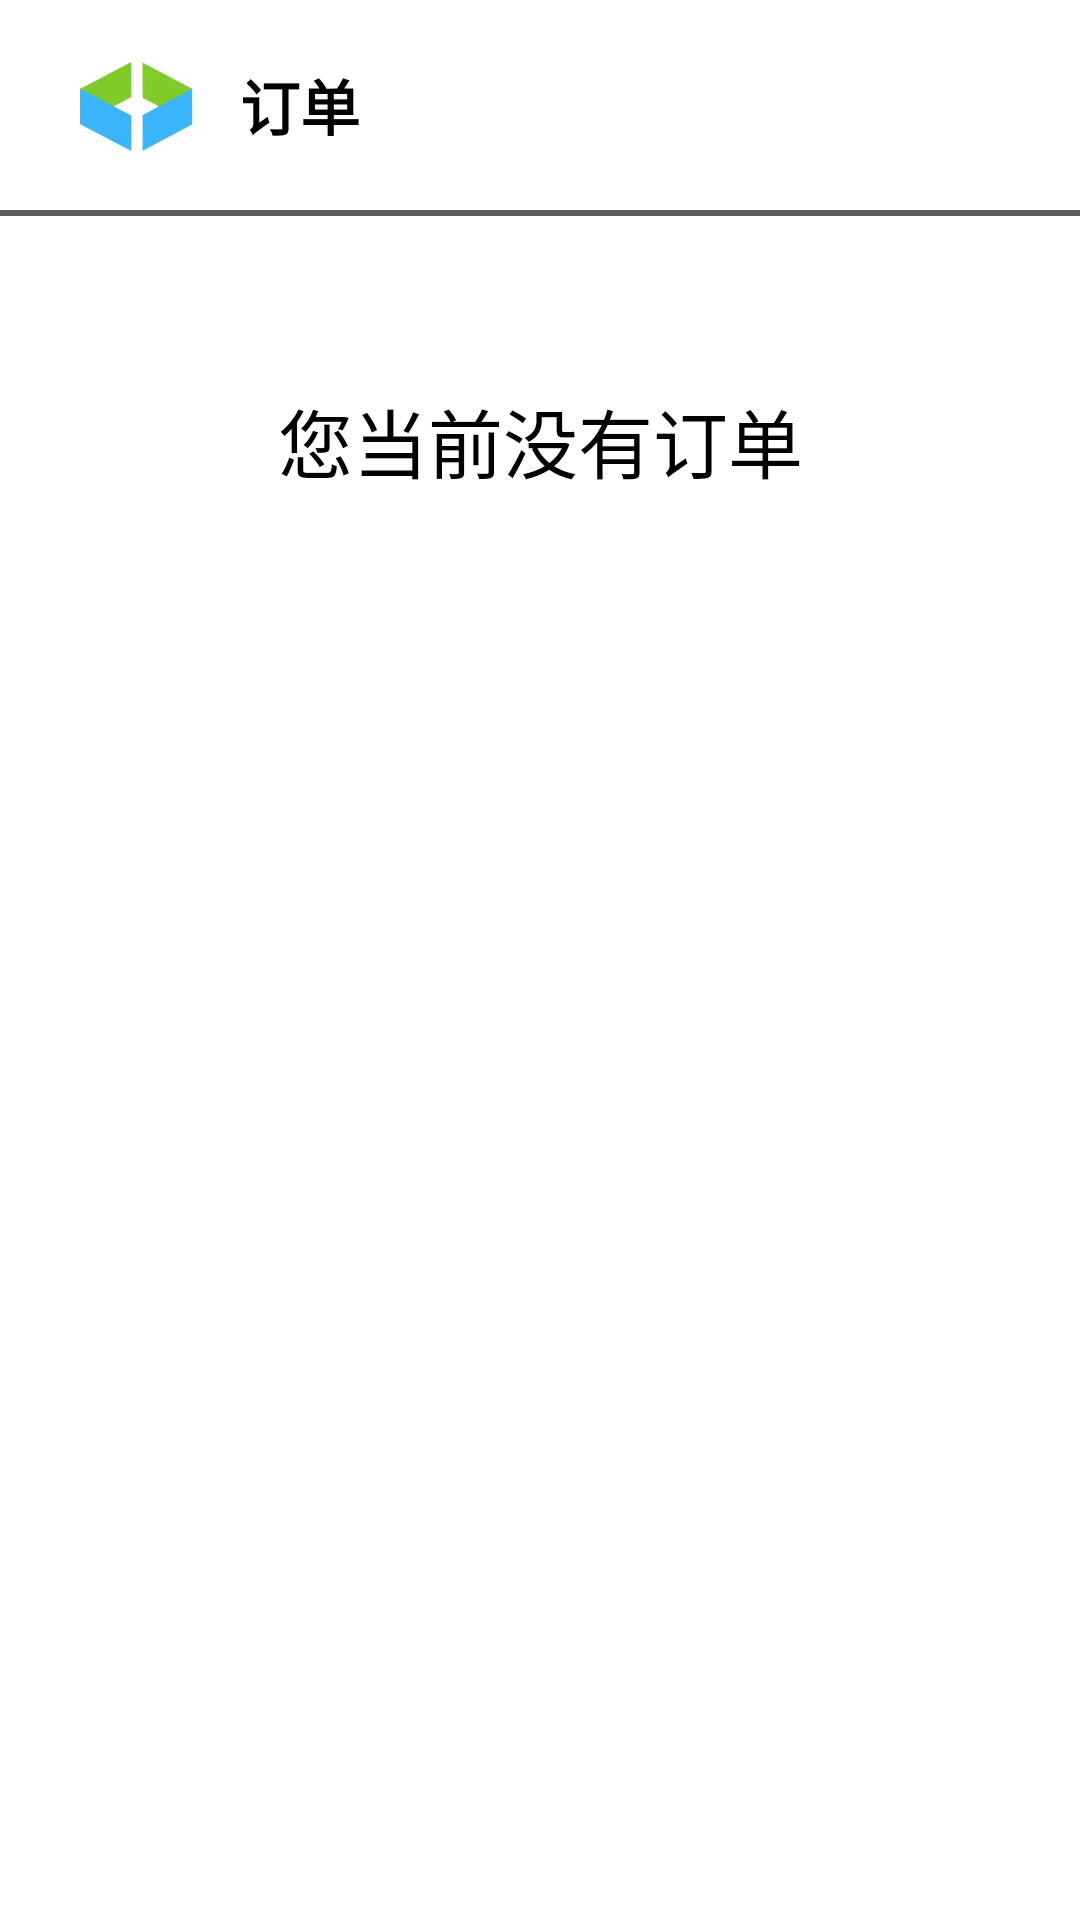

Reconstruct the res/layout file that produces this screen, plus the resources it refers to.
<!-- AndroidManifest.xml: application theme Theme.BCCampusDeliver -->
<!-- res/layout/fragment_order.xml -->
<?xml version="1.0" encoding="utf-8"?>
<FrameLayout xmlns:android="http://schemas.android.com/apk/res/android"
    xmlns:tools="http://schemas.android.com/tools"
    android:layout_width="match_parent"
    android:layout_height="match_parent"
    tools:context=".fragment.OrderFragment">

    <LinearLayout
        android:layout_width="match_parent"
        android:layout_height="match_parent"
        android:orientation="vertical">

        <LinearLayout
            android:layout_width="match_parent"
            android:layout_height="wrap_content"
            android:orientation="horizontal">

            <ImageView
                android:layout_width="70dp"
                android:layout_height="70dp"
                android:src="@drawable/icon"
                android:padding="10dp"
                android:layout_marginLeft="10dp"/>

            <TextView
                android:layout_width="wrap_content"
                android:layout_height="wrap_content"
                android:text="订单"
                android:textSize="20dp"
                android:textStyle="bold"
                android:textColor="@color/black"
                android:layout_gravity="center"/>

        </LinearLayout>
        <View
            android:layout_width="match_parent"
            android:layout_height="2dp"
            android:background="@color/gray"/>

        <TextView
            android:layout_width="match_parent"
            android:layout_height="50dp"
            android:gravity="center"
            android:textColor="@color/black"
    android:layout_marginTop="50dp"
    android:textSize="25dp"
    android:text="您当前没有订单"/>

</LinearLayout>

</FrameLayout>
<!-- resources referenced by this layout -->
<resources>
  <color name="black">#FF000000</color>
  <color name="gray">#5C5C5C</color>
  <!-- drawable icon: png bitmap (drawable, 24351 bytes) -->
  <style name="Theme.BCCampusDeliver" parent="Theme.MaterialComponents.DayNight.NoActionBar">
          
          <item name="colorPrimary">@color/purple_500</item>
          <item name="colorPrimaryVariant">@color/white</item>
          <item name="colorOnPrimary">@color/white</item>
          
          <item name="colorSecondary">@color/teal_200</item>
          <item name="colorSecondaryVariant">@color/teal_700</item>
          <item name="colorOnSecondary">@color/black</item>
          
          <item name="android:statusBarColor" tools:targetApi="l">?attr/colorPrimaryVariant</item>
          
      </style>
  <color name="purple_500">#FF6200EE</color>
  <color name="white">#FFFFFFFF</color>
  <color name="teal_200">#FF03DAC5</color>
  <color name="teal_700">#FF018786</color>
</resources>
